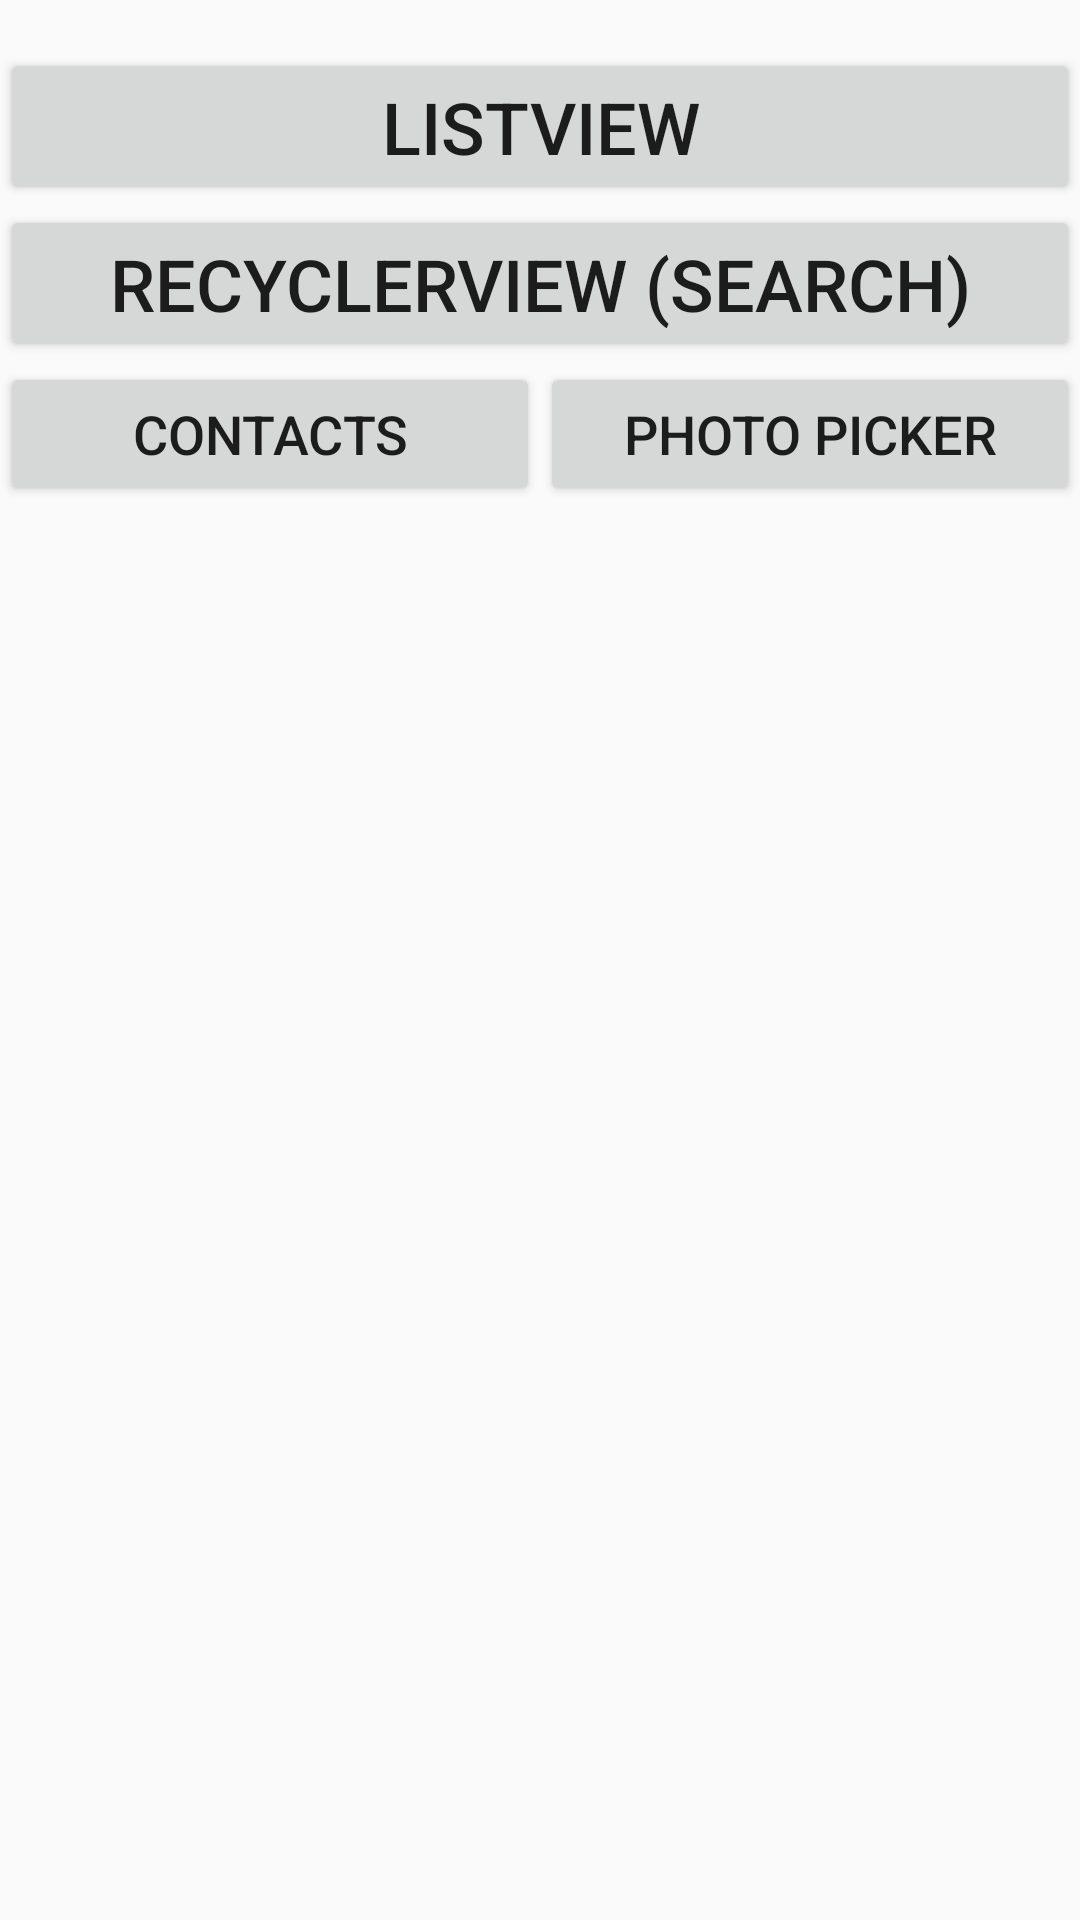

This screen was rendered from an Android layout file. Write that file and the resources it references.
<!-- AndroidManifest.xml: application theme AppTheme.NoActionBar -->
<!-- res/layout/activity_main.xml -->
<?xml version="1.0" encoding="utf-8"?>
<LinearLayout xmlns:android="http://schemas.android.com/apk/res/android"
    xmlns:tools="http://schemas.android.com/tools"
    android:id="@+id/activity_main"
    android:layout_width="match_parent"
    android:layout_height="match_parent"
    android:orientation="vertical"
    tools:context="com.example.isao.twoactivities2.activities.MainActivity">

    
    
    
    
    
    
    
    
    

    <Button
        android:id="@+id/listview_start"
        android:layout_width="match_parent"
        android:layout_height="wrap_content"
        android:layout_marginTop="16dp"
        android:text="@string/title_activity_listview"
        android:textSize="24sp" />

    <Button
        android:id="@+id/recyclerview_start"
        android:layout_width="match_parent"
        android:layout_height="wrap_content"
        android:text="@string/title_activity_recyclerview"
        android:textSize="24sp" />



    <LinearLayout
        android:layout_width="match_parent"
        android:layout_height="wrap_content"
        android:orientation="horizontal">

        <Button
            android:id="@+id/contactsview_start"
            android:layout_width="match_parent"
            android:layout_height="wrap_content"
            android:layout_weight="1"
            android:text="@string/title_activity_contacts"
            android:textSize="18sp" />

        <Button
            android:id="@+id/pictureview_start"
            android:layout_width="match_parent"
            android:layout_height="wrap_content"
            android:layout_weight="1"
            android:text="@string/title_activity_pictureview"
            android:textSize="18sp" />
    </LinearLayout>
</LinearLayout>
<!-- resources referenced by this layout -->
<resources>
  <string name="title_activity_contacts">Contacts</string>
  <string name="title_activity_listview">ListView</string>
  <string name="title_activity_pictureview">Photo picker</string>
  <string name="title_activity_recyclerview">RecyclerView (Search)</string>
  <style name="AppTheme.NoActionBar" parent="Theme.AppCompat.Light.NoActionBar">
          
          
          <item name="colorPrimary">@color/colorPrimary</item>
          <item name="colorPrimaryDark">@color/colorPrimaryDark</item>
          <item name="colorControlNormal">@android:color/white</item>
          <item name="android:editTextColor">@android:color/white</item>
      </style>
  <!-- not gathered from this repository: default colours our renderer supplied (Android Studio template values) -->
  <color name="colorPrimary">#FF6200EE</color>
  <color name="colorPrimaryDark">#FF3700B3</color>
</resources>
